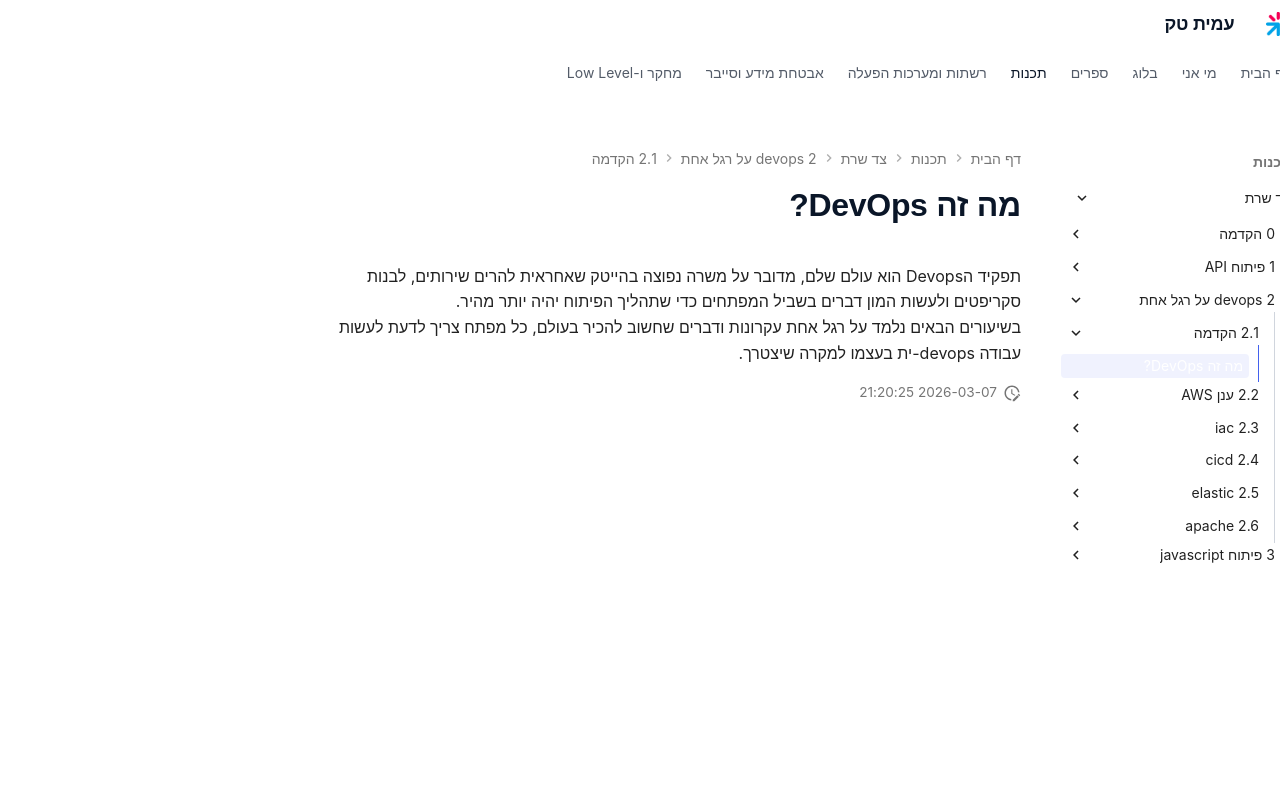

repository: AmitPinchasi/amittech · page: צד-שרת/2 - devops על רגל אחת/2.1 - הקדמה/2.1 - הקדמה - הרצאה/index.html · generator: mkdocs

# מה זה DevOps?

תפקיד הDevops הוא עולם שלם, מדובר על משרה נפוצה בהייטק שאחראית להרים שירותים, לבנות סקריפטים ולעשות המון דברים בשביל המפתחים כדי שתהליך הפיתוח יהיה יותר מהיר.
בשיעורים הבאים נלמד על רגל אחת עקרונות ודברים שחשוב להכיר בעולם, כל מפתח צריך לדעת לעשות עבודה devops-ית בעצמו למקרה שיצטרך.
